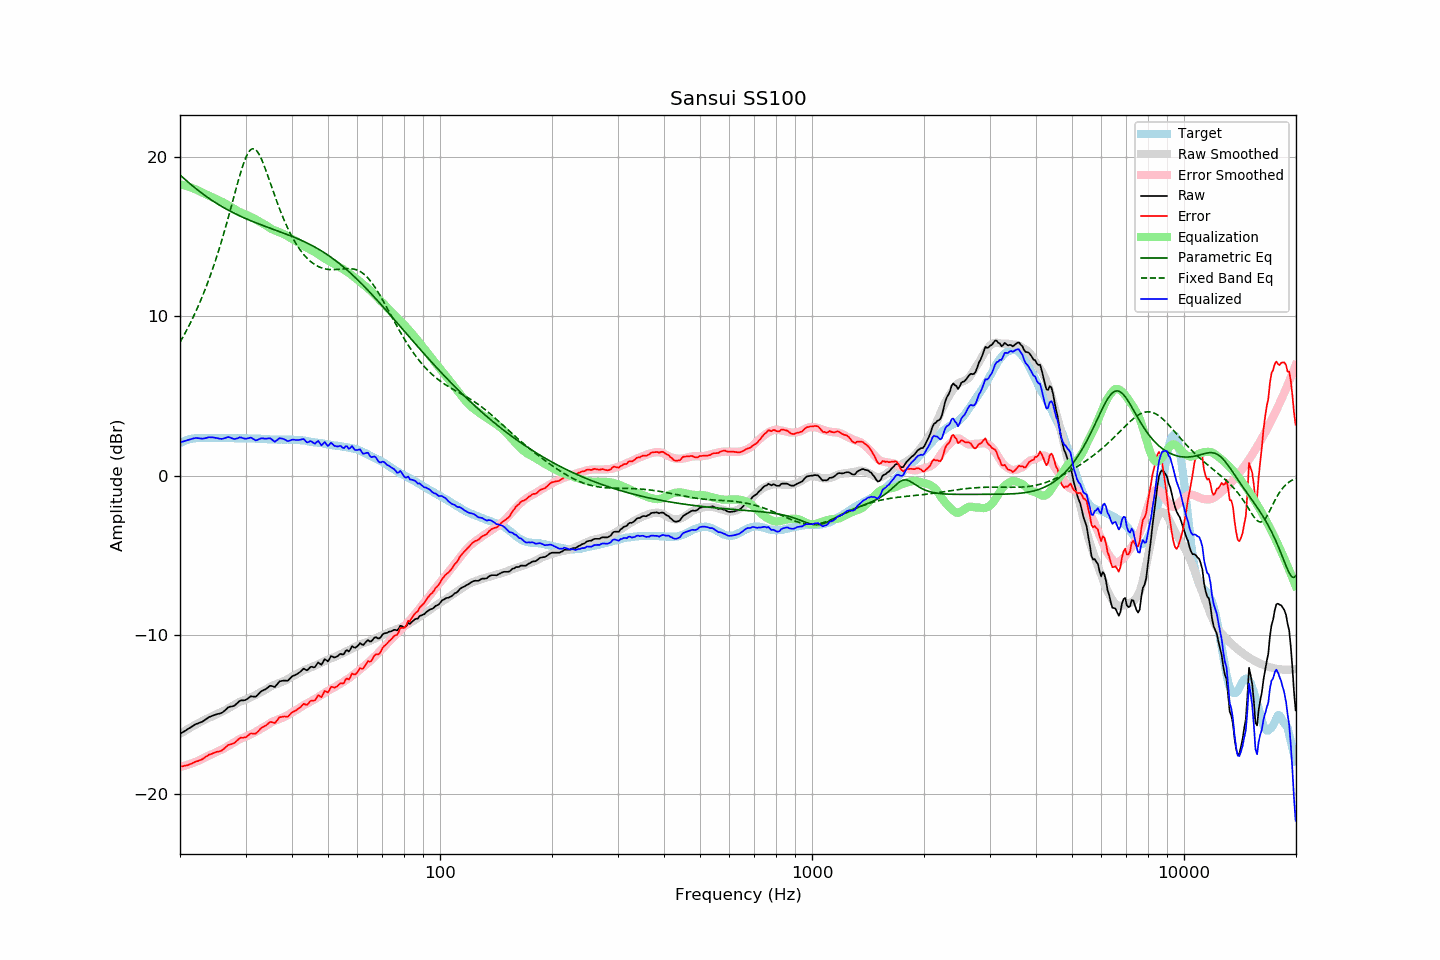

Values plotted in this chart, from the file beside it:
frequency, raw, error, smoothed, error_smoothed, equalization, parametric_eq, fixed_band_eq, equalized_raw, equalized_smoothed, target
20.00, -16.22, -18.27, -16.22, -18.30, 18.30, 18.89, 8.38, 2.08, 2.08, 2.05
20.20, -16.16, -18.26, -16.16, -18.27, 18.27, 18.79, 8.55, 2.11, 2.12, 2.10
20.40, -16.10, -18.25, -16.10, -18.25, 18.25, 18.70, 8.73, 2.15, 2.15, 2.15
20.61, -16.04, -18.22, -16.04, -18.22, 18.22, 18.61, 8.92, 2.18, 2.18, 2.18
20.81, -15.98, -18.21, -15.98, -18.19, 18.19, 18.53, 9.11, 2.21, 2.21, 2.23
21.02, -15.91, -18.18, -15.92, -18.16, 18.16, 18.44, 9.30, 2.24, 2.24, 2.27
21.23, -15.85, -18.14, -15.86, -18.12, 18.12, 18.35, 9.50, 2.27, 2.27, 2.29
21.44, -15.79, -18.10, -15.80, -18.09, 18.09, 18.27, 9.70, 2.30, 2.29, 2.31
21.66, -15.72, -18.05, -15.74, -18.05, 18.05, 18.18, 9.91, 2.33, 2.31, 2.33
21.87, -15.66, -18.00, -15.68, -18.01, 18.01, 18.10, 10.12, 2.35, 2.33, 2.34
22.09, -15.60, -17.96, -15.63, -17.97, 17.97, 18.02, 10.34, 2.37, 2.34, 2.36
22.31, -15.57, -17.94, -15.57, -17.93, 17.93, 17.94, 10.57, 2.36, 2.35, 2.36
22.54, -15.53, -17.90, -15.52, -17.88, 17.88, 17.86, 10.80, 2.34, 2.36, 2.36
22.76, -15.49, -17.85, -15.46, -17.82, 17.82, 17.78, 11.04, 2.33, 2.36, 2.36
22.99, -15.45, -17.80, -15.41, -17.77, 17.77, 17.71, 11.28, 2.32, 2.37, 2.35
23.22, -15.38, -17.73, -15.35, -17.72, 17.72, 17.63, 11.53, 2.34, 2.37, 2.35
23.45, -15.31, -17.66, -15.30, -17.67, 17.67, 17.56, 11.79, 2.36, 2.37, 2.35
23.69, -15.24, -17.60, -15.26, -17.63, 17.63, 17.49, 12.05, 2.38, 2.37, 2.36
23.92, -15.17, -17.53, -15.21, -17.58, 17.58, 17.42, 12.33, 2.41, 2.37, 2.36
24.16, -15.13, -17.50, -15.17, -17.54, 17.54, 17.35, 12.61, 2.41, 2.37, 2.37
24.40, -15.09, -17.47, -15.13, -17.49, 17.49, 17.28, 12.89, 2.40, 2.37, 2.38
24.65, -15.05, -17.42, -15.08, -17.44, 17.44, 17.21, 13.19, 2.39, 2.36, 2.37
24.89, -15.02, -17.39, -15.03, -17.39, 17.39, 17.15, 13.49, 2.37, 2.37, 2.37
25.14, -14.98, -17.35, -14.98, -17.34, 17.34, 17.09, 13.80, 2.36, 2.37, 2.36
25.39, -14.96, -17.33, -14.93, -17.29, 17.29, 17.02, 14.12, 2.33, 2.37, 2.37
25.65, -14.93, -17.30, -14.88, -17.25, 17.25, 16.96, 14.45, 2.32, 2.37, 2.37
25.91, -14.90, -17.26, -14.84, -17.21, 17.21, 16.90, 14.78, 2.30, 2.37, 2.36
26.16, -14.83, -17.19, -14.79, -17.16, 17.16, 16.84, 15.12, 2.33, 2.37, 2.36
26.43, -14.74, -17.10, -14.74, -17.10, 17.10, 16.79, 15.47, 2.36, 2.36, 2.36
26.69, -14.65, -17.01, -14.68, -17.04, 17.04, 16.73, 15.83, 2.39, 2.36, 2.36
26.96, -14.55, -16.92, -14.62, -16.98, 16.98, 16.68, 16.20, 2.43, 2.36, 2.37
27.23, -14.52, -16.89, -14.56, -16.92, 16.92, 16.62, 16.57, 2.40, 2.36, 2.37
27.50, -14.50, -16.87, -14.50, -16.86, 16.86, 16.57, 16.94, 2.36, 2.36, 2.36
27.77, -14.48, -16.83, -14.45, -16.80, 16.80, 16.52, 17.32, 2.32, 2.35, 2.35
28.05, -14.44, -16.79, -14.39, -16.74, 16.74, 16.47, 17.69, 2.30, 2.35, 2.35
28.33, -14.35, -16.69, -14.33, -16.68, 16.68, 16.42, 18.07, 2.32, 2.35, 2.34
28.62, -14.26, -16.60, -14.27, -16.61, 16.61, 16.37, 18.43, 2.35, 2.35, 2.34
28.90, -14.16, -16.51, -14.22, -16.56, 16.56, 16.32, 18.79, 2.40, 2.35, 2.35
29.19, -14.12, -16.46, -14.17, -16.52, 16.52, 16.27, 19.13, 2.40, 2.34, 2.33
29.48, -14.12, -16.47, -14.14, -16.48, 16.48, 16.23, 19.45, 2.36, 2.34, 2.35
29.78, -14.11, -16.45, -14.10, -16.44, 16.44, 16.18, 19.73, 2.33, 2.34, 2.34
30.08, -14.08, -16.43, -14.06, -16.40, 16.40, 16.14, 19.99, 2.32, 2.34, 2.35
30.38, -14.01, -16.35, -14.01, -16.35, 16.35, 16.10, 20.20, 2.34, 2.34, 2.34
30.68, -13.94, -16.28, -13.97, -16.30, 16.30, 16.05, 20.36, 2.36, 2.33, 2.33
30.99, -13.86, -16.19, -13.92, -16.26, 16.26, 16.01, 20.47, 2.39, 2.33, 2.33
31.30, -13.87, -16.20, -13.88, -16.21, 16.21, 15.97, 20.53, 2.34, 2.33, 2.33
31.61, -13.88, -16.21, -13.84, -16.16, 16.16, 15.93, 20.53, 2.28, 2.33, 2.33
31.93, -13.89, -16.22, -13.78, -16.11, 16.11, 15.89, 20.47, 2.21, 2.32, 2.32
32.24, -13.81, -16.12, -13.72, -16.04, 16.04, 15.85, 20.37, 2.23, 2.32, 2.31
32.57, -13.70, -16.02, -13.67, -15.98, 15.98, 15.81, 20.22, 2.28, 2.31, 2.32
32.89, -13.59, -15.91, -13.61, -15.92, 15.92, 15.77, 20.03, 2.33, 2.31, 2.32
33.22, -13.52, -15.82, -13.56, -15.87, 15.87, 15.73, 19.80, 2.34, 2.30, 2.30
33.55, -13.47, -15.77, -13.51, -15.81, 15.81, 15.70, 19.56, 2.34, 2.30, 2.30
33.89, -13.43, -15.72, -13.46, -15.75, 15.75, 15.66, 19.29, 2.32, 2.29, 2.29
34.23, -13.36, -15.65, -13.40, -15.69, 15.69, 15.62, 19.01, 2.32, 2.29, 2.29
34.57, -13.28, -15.56, -13.34, -15.62, 15.62, 15.58, 18.72, 2.34, 2.28, 2.28
34.92, -13.20, -15.48, -13.27, -15.55, 15.55, 15.55, 18.43, 2.35, 2.28, 2.28
35.27, -13.21, -15.48, -13.22, -15.49, 15.49, 15.51, 18.14, 2.28, 2.27, 2.27
35.62, -13.24, -15.51, -13.17, -15.44, 15.44, 15.47, 17.85, 2.20, 2.27, 2.27
35.97, -13.28, -15.54, -13.14, -15.40, 15.40, 15.44, 17.56, 2.12, 2.27, 2.26
... 635 more rows
